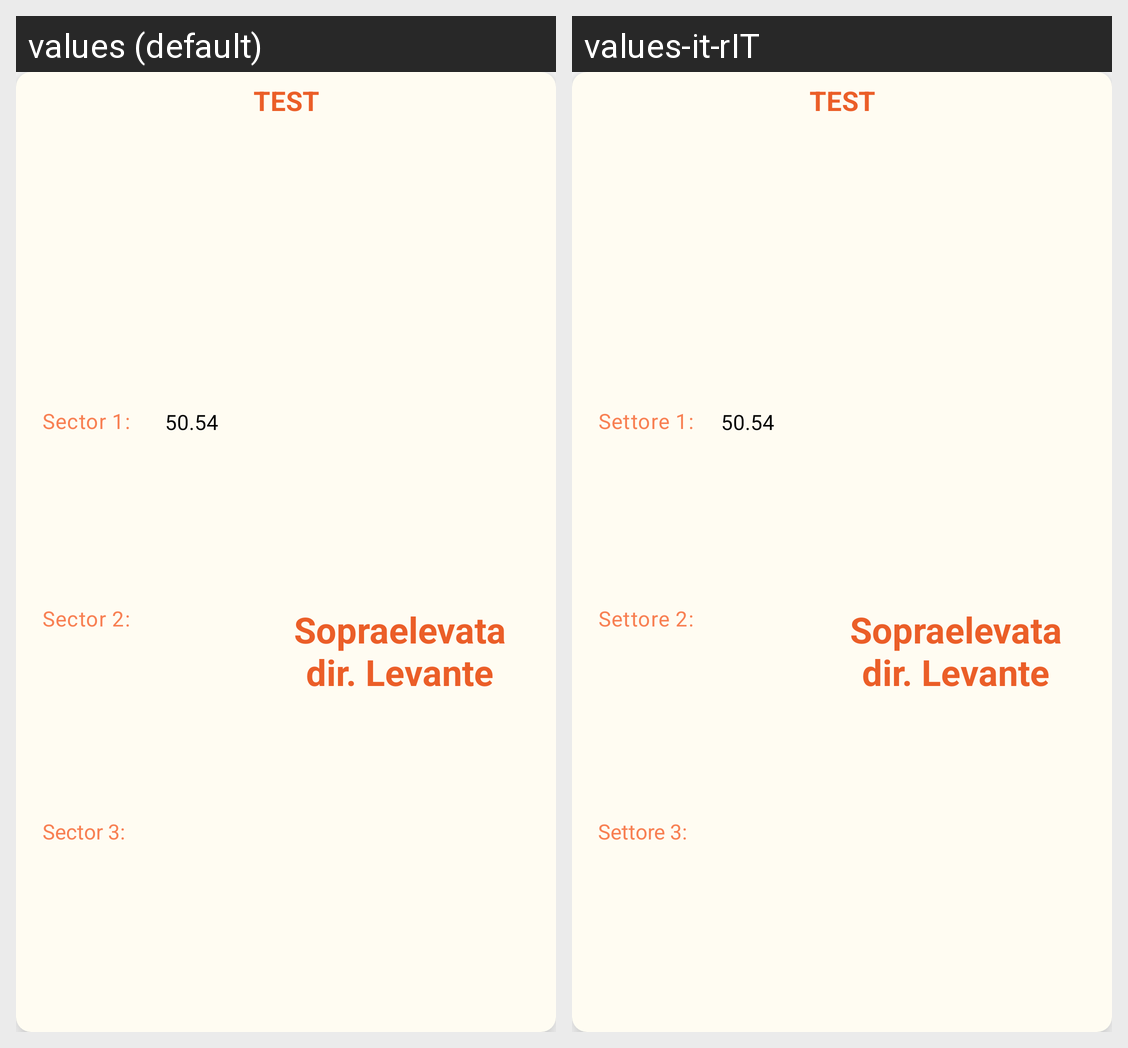

Strings drawn on this Android screen and how each of the app's shown locales translates them:
Android screen res/layout/path_card.xml rendered under 2 locales, left to right: values (default), values-it-rIT. Device: Nexus 5 (rendered at 1080×1920; each locale shown at half size, 540×960, under a caption strip naming it); theme AppTheme.
Strings drawn on this screen, with the default value and each locale's value (text and hints the layout hard-codes, and strings that could not be matched under every locale, appear in the picture but are not listed):

set_1
  values: Sector 1:
  values-it-rIT: Settore 1:

set_2
  values: Sector 2:
  values-it-rIT: Settore 2:

set_3
  values: Sector 3:
  values-it-rIT: Settore 3:
